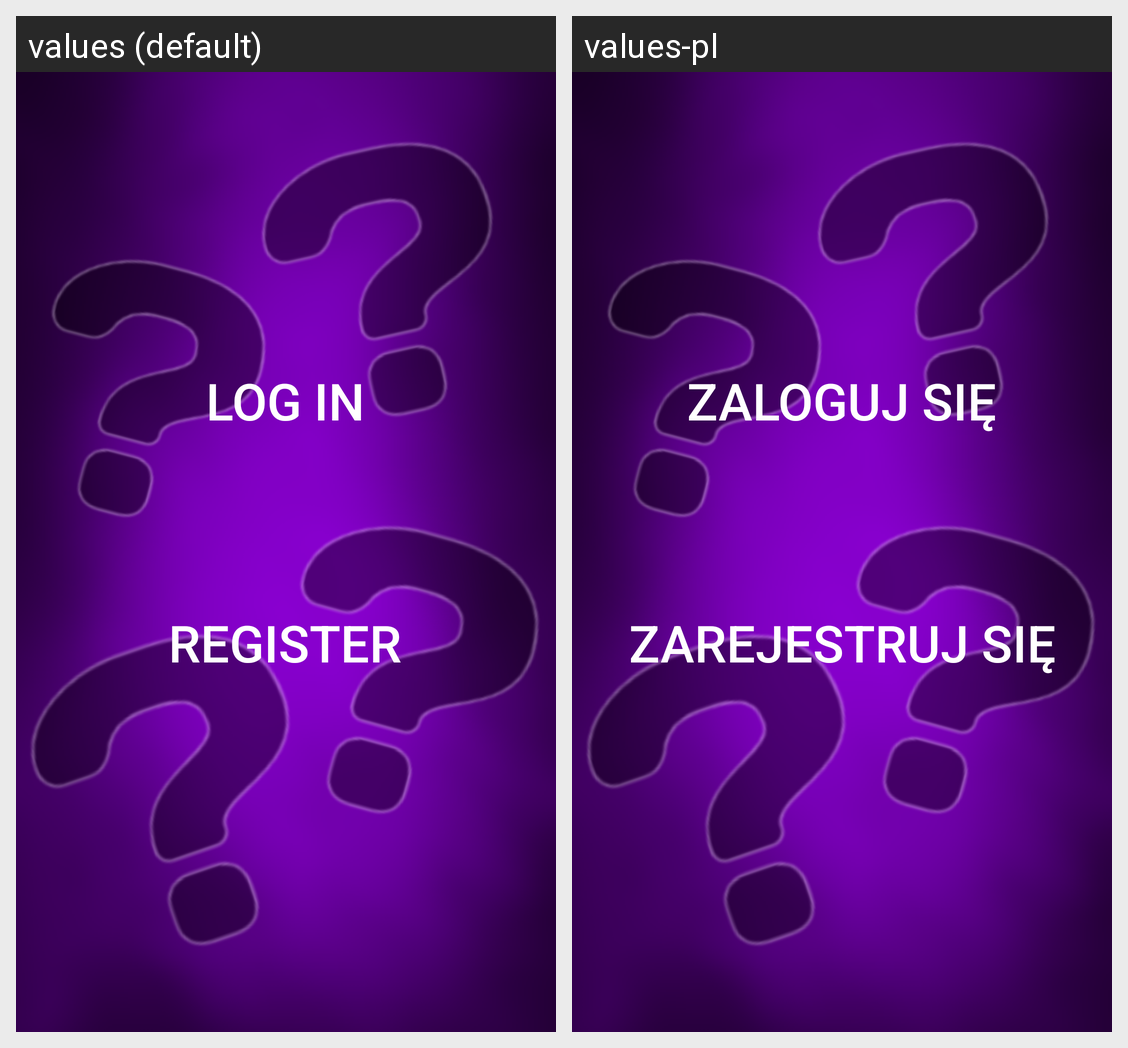

This grid shows one Android layout under two languages. Give, for every string resource on the screen, its name, the default text and each shown locale's text.
Android screen res/layout/testlayout2.xml rendered under 2 locales, left to right: values (default), values-pl. Device: Nexus 5 (rendered at 1080×1920; each locale shown at half size, 540×960, under a caption strip naming it); theme Theme.NoBar.
Strings drawn on this screen, with the default value and each locale's value (text and hints the layout hard-codes, and strings that could not be matched under every locale, appear in the picture but are not listed):

login
  values: Log in
  values-pl: Zaloguj się

register
  values: Register
  values-pl: Zarejestruj się
